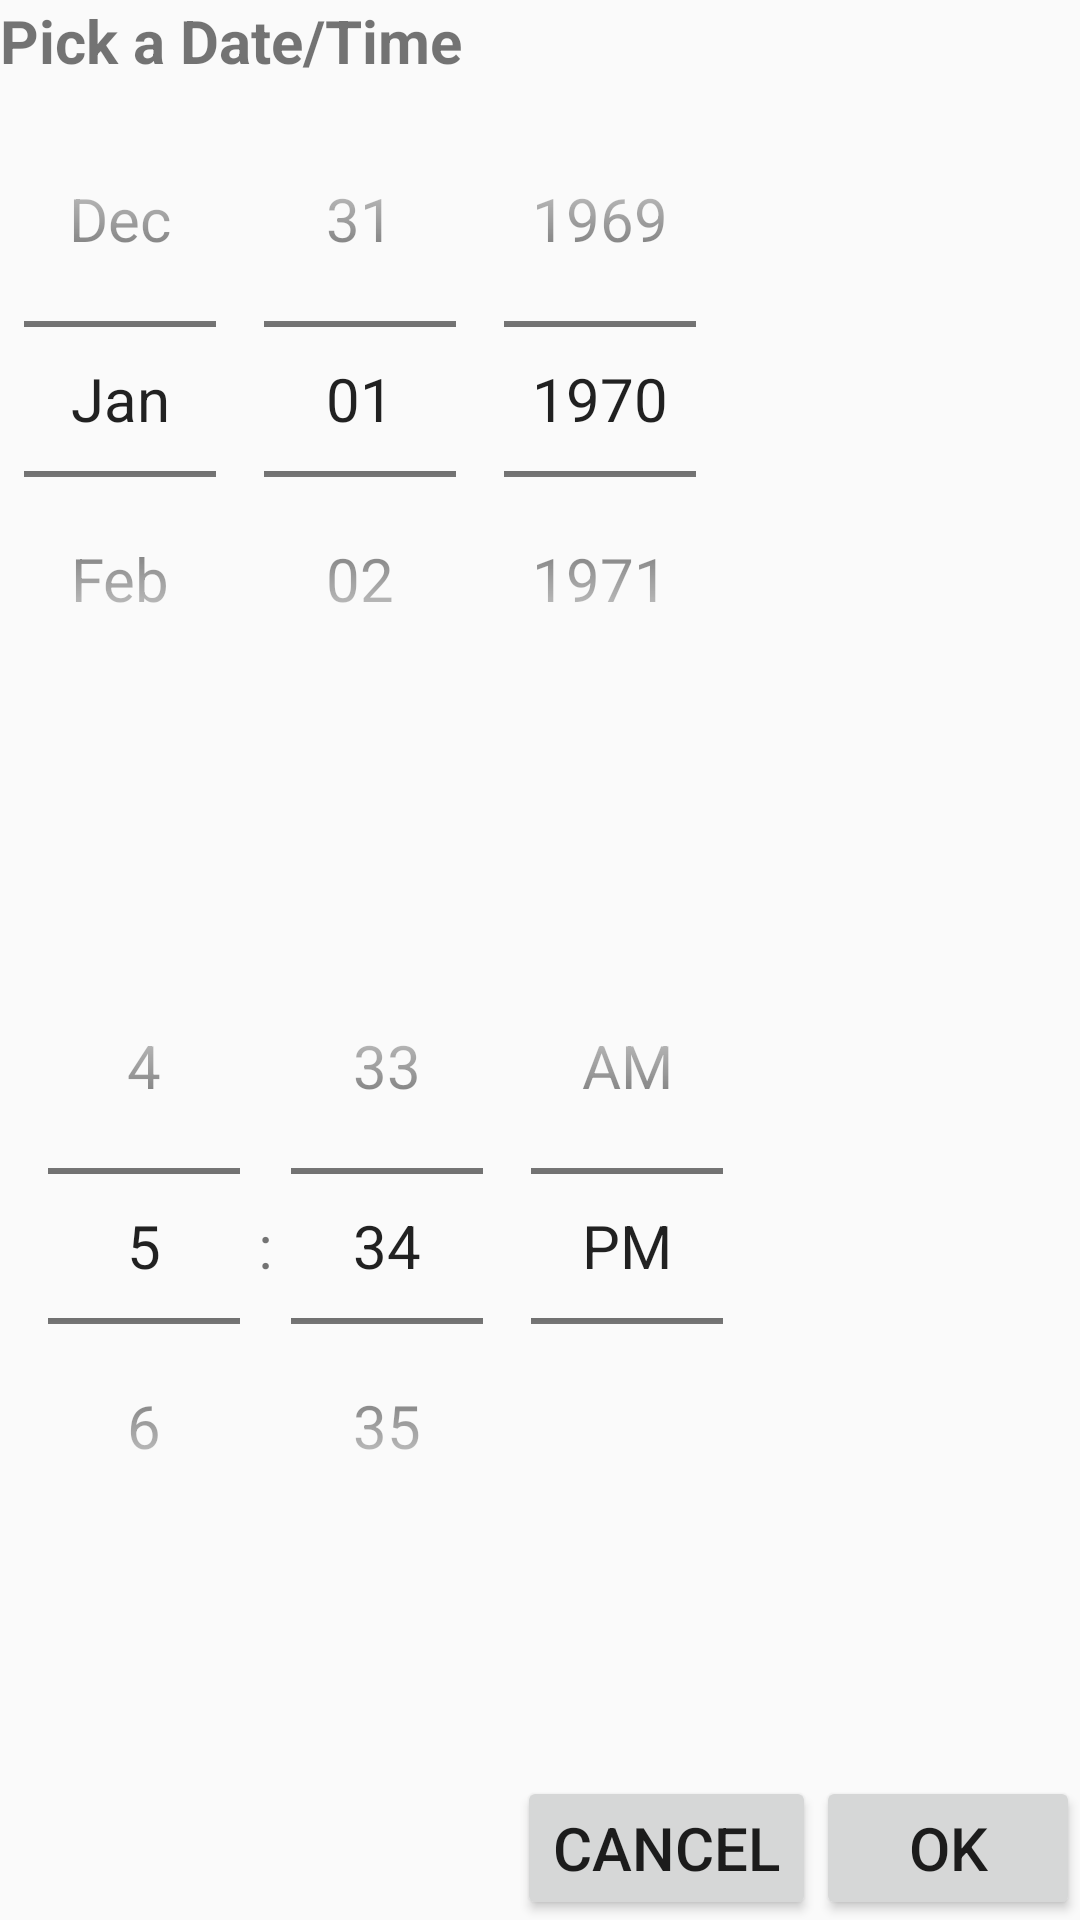

Android layout source for this screen:
<!-- AndroidManifest.xml: application theme AppTheme -->
<!-- res/layout/dialog_date.xml -->
<?xml version="1.0" encoding="utf-8"?>
<LinearLayout
    xmlns:android="http://schemas.android.com/apk/res/android"
    android:layout_height="match_parent"
    android:layout_width="match_parent"
    android:gravity="center"
    android:orientation="vertical">
    <TextView
        android:layout_width="wrap_content"
        android:layout_height="wrap_content"
        android:text="@string/dialog_date_title"
        android:layout_gravity="left"
        android:textStyle="bold"/>
    <RelativeLayout
        android:layout_width="match_parent"
        android:layout_height="0dp"
        android:layout_weight="1">
        <DatePicker
            android:id="@+id/dialog_date_date_picker"
            android:layout_width="wrap_content"
            android:layout_height="wrap_content"
            android:datePickerMode="spinner"
            android:calendarViewShown="false"/>
    </RelativeLayout>
    <RelativeLayout
        android:layout_width="match_parent"
        android:layout_height="0dp"
        android:layout_weight="1">
        <TimePicker
            android:id="@+id/dialog_date_time_picker"
            android:layout_width="wrap_content"
            android:layout_height="wrap_content"
            android:timePickerMode="spinner"/>
    </RelativeLayout>
    <LinearLayout
        android:layout_width="wrap_content"
        android:layout_height="wrap_content"
        android:orientation="horizontal"
        android:layout_gravity="right" >
        <Button
            android:id="@+id/dialog_date_cancel_button"
            android:layout_width="wrap_content"
            android:layout_height="wrap_content"
            android:text="@android:string/cancel" />
        <Button
            android:id="@+id/dialog_date_ok_button"
            android:layout_height="wrap_content"
            android:layout_width="wrap_content"
            android:text="@android:string/ok" />
    </LinearLayout>
</LinearLayout>
<!-- resources referenced by this layout -->
<resources>
  <string name="dialog_date_title">Pick a Date/Time</string>
  <style name="AppTheme" parent="Theme.AppCompat.Light.DarkActionBar">
          
          
          <item name="android:textSize">20sp</item>
  
      </style>
</resources>
